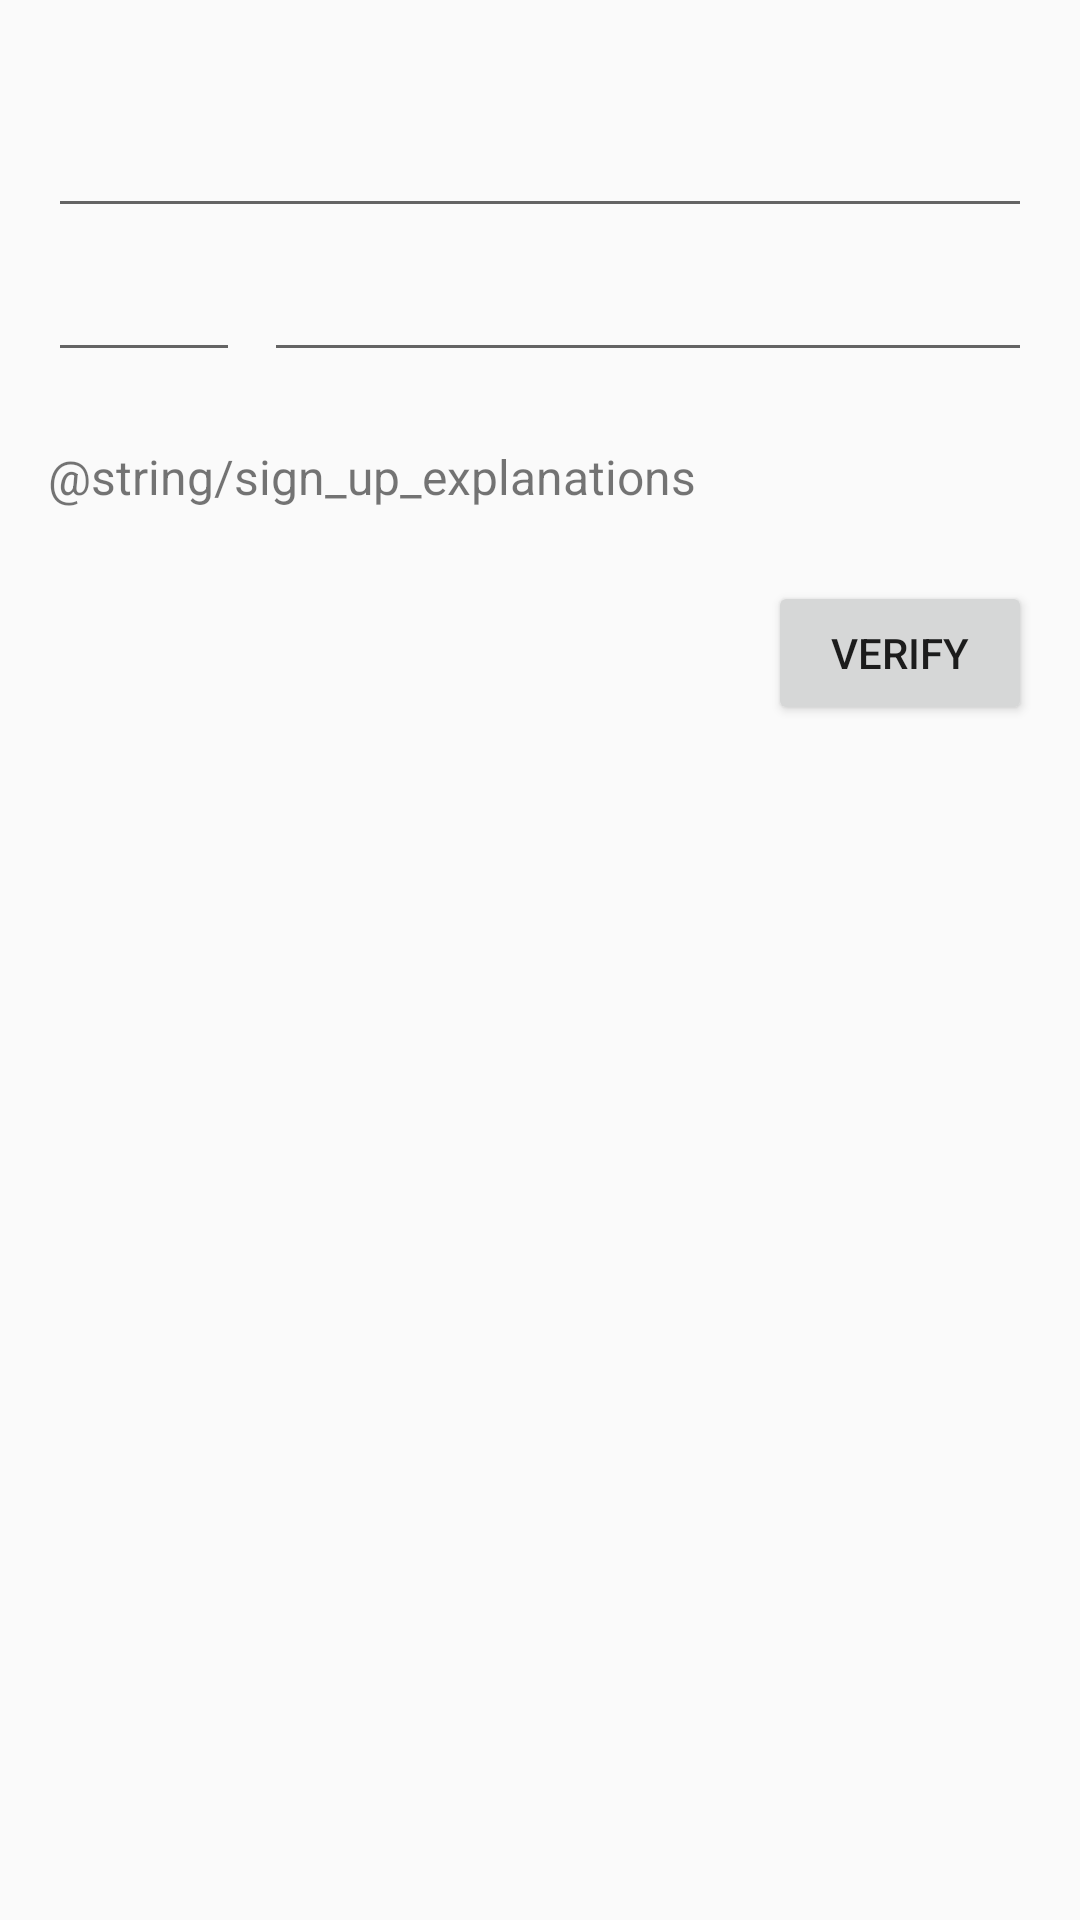

Layout XML and referenced resources for this Android screen:
<!-- AndroidManifest.xml: application theme MainTheme -->
<!-- res/layout/view_sign_up.xml -->
<?xml version="1.0" encoding="utf-8"?>
<android.support.constraint.ConstraintLayout
    xmlns:android="http://schemas.android.com/apk/res/android"
    xmlns:app="http://schemas.android.com/apk/res-auto"
    xmlns:tools="http://schemas.android.com/tools"
    android:layout_width="match_parent"
    android:layout_height="match_parent"
    android:background="@color/background">

    <android.support.v7.widget.AppCompatEditText
        android:id="@+id/sign_up_country"
        android:layout_width="0dp"
        android:layout_height="wrap_content"
        android:layout_marginEnd="16dp"
        android:layout_marginStart="16dp"
        android:layout_marginTop="32dp"
        android:inputType="text"
        android:textSize="20sp"
        android:lines="1"
        android:ellipsize="end"
        app:layout_constraintEnd_toEndOf="parent"
        app:layout_constraintStart_toStartOf="parent"
        app:layout_constraintTop_toTopOf="parent" />

    <android.support.v7.widget.AppCompatImageView
        android:id="@+id/sign_up_country_flag"
        android:layout_width="38dp"
        android:layout_height="0dp"
        android:layout_marginBottom="16dp"
        android:layout_marginEnd="4dp"
        android:layout_marginTop="8dp"
        app:layout_constraintBottom_toBottomOf="@+id/sign_up_country"
        app:layout_constraintEnd_toEndOf="@+id/sign_up_country"
        app:layout_constraintTop_toTopOf="@+id/sign_up_country" />

    <android.support.v7.widget.AppCompatEditText
        android:id="@+id/sign_up_country_code"
        android:layout_width="64dp"
        android:layout_height="wrap_content"
        android:layout_marginStart="16dp"
        android:layout_marginTop="4dp"
        android:inputType="phone"
        android:textSize="20sp"
        app:layout_constraintStart_toStartOf="parent"
        app:layout_constraintTop_toBottomOf="@+id/sign_up_country"
        tools:text="+7" />

    <android.support.v7.widget.AppCompatEditText
        android:id="@+id/sign_up_number"
        android:layout_width="0dp"
        android:layout_height="wrap_content"
        android:layout_marginEnd="16dp"
        android:layout_marginStart="8dp"
        android:layout_marginTop="4dp"
        android:inputType="phone"
        android:textSize="20sp"
        app:layout_constraintEnd_toEndOf="parent"
        app:layout_constraintStart_toEndOf="@+id/sign_up_country_code"
        app:layout_constraintTop_toBottomOf="@+id/sign_up_country" />

    <android.support.v7.widget.AppCompatTextView
        android:id="@+id/sign_up_explanations"
        android:layout_width="0dp"
        android:layout_height="wrap_content"
        android:layout_marginEnd="16dp"
        android:layout_marginStart="16dp"
        android:layout_marginTop="24dp"
        android:text="@string/sign_up_explanations"
        android:textSize="16sp"
        app:layout_constraintEnd_toEndOf="parent"
        app:layout_constraintStart_toStartOf="parent"
        app:layout_constraintTop_toBottomOf="@+id/sign_up_country_code" />

    <android.support.v7.widget.AppCompatButton
        android:id="@+id/sign_up_verify"
        android:layout_width="wrap_content"
        android:layout_height="wrap_content"
        android:layout_marginEnd="16dp"
        android:layout_marginTop="24dp"
        android:text="Verify"
        app:layout_constraintEnd_toEndOf="parent"
        app:layout_constraintTop_toBottomOf="@+id/sign_up_explanations" />
</android.support.constraint.ConstraintLayout>
<!-- resources referenced by this layout -->
<resources>
  <style name="MainTheme" parent="Theme.AppCompat.Light.NoActionBar">
          <item name="colorPrimary">@color/colorPrimary</item>
          <item name="colorPrimaryDark">@color/colorPrimaryDark</item>
          <item name="colorAccent">@color/colorAccent</item>
      </style>
  <color name="colorPrimary">#3F51B5</color>
  <color name="colorPrimaryDark">#000000</color>
  <color name="colorAccent">#ff4daf50</color>
</resources>
